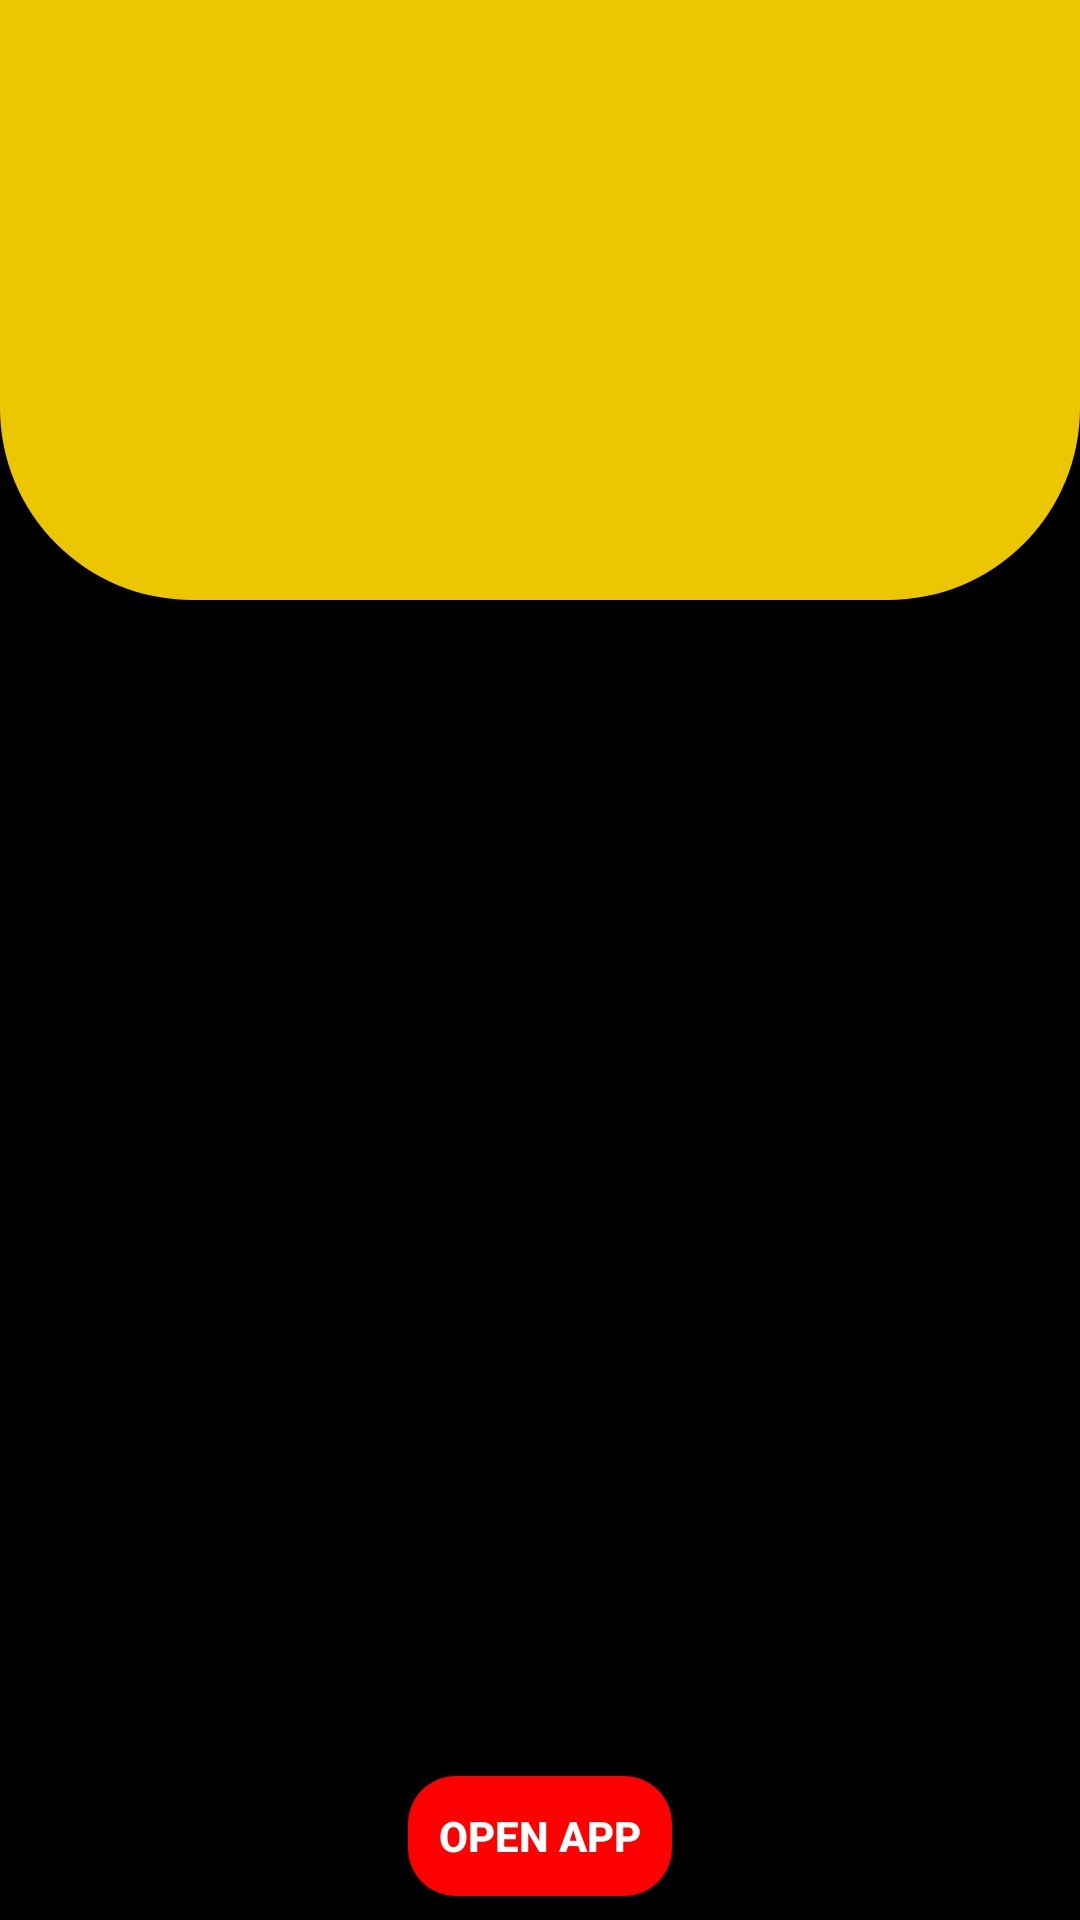

Produce the Android XML layout that renders to this screen, including the resource entries it uses.
<!-- AndroidManifest.xml: activity theme AppTheme.NoActionBar -->
<!-- res/layout/activity_splash.xml -->
<?xml version="1.0" encoding="utf-8"?>
<androidx.constraintlayout.widget.ConstraintLayout xmlns:android="http://schemas.android.com/apk/res/android"
    xmlns:ads="http://schemas.android.com/apk/res-auto"
    xmlns:app="http://schemas.android.com/apk/res-auto"
    xmlns:tools="http://schemas.android.com/tools"
    android:layout_width="match_parent"
    android:layout_height="match_parent"
    android:background="@color/black"
    tools:context=".ui.SplashActivity">

    <View
        android:id="@+id/constraintLayout10"
        android:layout_width="match_parent"
        android:layout_height="200dp"
        android:background="@drawable/bottom_corner_background_yellow"
        app:layout_constraintEnd_toEndOf="parent"
        app:layout_constraintStart_toStartOf="parent"
        app:layout_constraintTop_toTopOf="parent">

    </View>

    <Spinner
        android:id="@+id/spinner"
        android:layout_width="wrap_content"
        android:layout_height="wrap_content"
        android:layout_marginTop="16dp"
        android:backgroundTint="@color/black1"
        ads:layout_constraintEnd_toEndOf="parent"
        ads:layout_constraintStart_toStartOf="parent"
        ads:layout_constraintTop_toTopOf="parent" />


    <androidx.viewpager.widget.ViewPager
        android:id="@+id/view_pager_splash_id"
        android:layout_width="match_parent"
        android:layout_height="0dp"
        android:layout_marginTop="8dp"
        ads:layout_constraintBottom_toTopOf="@+id/button"
        ads:layout_constraintEnd_toEndOf="parent"
        ads:layout_constraintStart_toStartOf="parent"
        ads:layout_constraintTop_toBottomOf="@+id/spinner" />

    <Button
        android:id="@+id/button"
        android:layout_width="wrap_content"
        android:layout_height="40dp"
        android:layout_marginBottom="8dp"
        android:background="@drawable/full_corner_background_red"
        android:text="@string/open_app"
        android:textColor="@color/whit"
        android:textStyle="bold"
        ads:layout_constraintBottom_toBottomOf="parent"
        ads:layout_constraintEnd_toEndOf="parent"
        ads:layout_constraintStart_toStartOf="parent" />

    <ProgressBar
        android:id="@+id/progress_bar_splash_id"
        android:layout_width="wrap_content"
        android:layout_height="wrap_content"
        android:layout_gravity="center"
        ads:layout_constraintBottom_toBottomOf="parent"
        ads:layout_constraintEnd_toEndOf="parent"
        ads:layout_constraintStart_toStartOf="parent"
        ads:layout_constraintTop_toBottomOf="@+id/constraintLayout10" />


    <include
        layout="@layout/no_internet"
        android:layout_width="match_parent"
        android:layout_height="match_parent"
        android:visibility="gone"
        app:layout_constraintBottom_toBottomOf="parent"
        app:layout_constraintEnd_toEndOf="parent"
        app:layout_constraintStart_toStartOf="parent"
        app:layout_constraintTop_toTopOf="parent" />


</androidx.constraintlayout.widget.ConstraintLayout>
<!-- res/layout/no_internet.xml (included above) -->
<?xml version="1.0" encoding="utf-8"?>
<androidx.constraintlayout.widget.ConstraintLayout xmlns:android="http://schemas.android.com/apk/res/android"
    xmlns:app="http://schemas.android.com/apk/res-auto"
    android:id="@+id/constraint_check_internet_id"
    android:layout_width="match_parent"
    android:layout_height="match_parent"
    android:layout_gravity="center"
    android:background="@color/black1">

    <androidx.constraintlayout.widget.ConstraintLayout
        android:layout_width="wrap_content"
        android:layout_height="wrap_content"
        app:layout_constraintBottom_toBottomOf="parent"
        app:layout_constraintEnd_toEndOf="parent"
        app:layout_constraintStart_toStartOf="parent"
        app:layout_constraintTop_toTopOf="parent">

        <ImageView
            android:id="@+id/imageView6"
            android:layout_width="60dp"
            android:layout_height="60dp"
            android:foreground="?android:attr/selectableItemBackground"
            android:scaleType="fitXY"
            app:layout_constraintEnd_toEndOf="parent"
            app:layout_constraintStart_toStartOf="parent"
            app:layout_constraintTop_toTopOf="parent"
            app:srcCompat="@drawable/wifi2" />

        <TextView
            android:id="@+id/textView17"
            android:layout_width="wrap_content"
            android:layout_height="wrap_content"
            android:gravity="center"
            android:paddingLeft="8dp"
            android:paddingRight="8dp"
            android:text="@string/no_internet"
            android:textColor="@color/whit"
            app:layout_constraintEnd_toEndOf="@+id/imageView6"
            app:layout_constraintStart_toStartOf="@+id/imageView6"
            app:layout_constraintTop_toBottomOf="@+id/imageView6" />

        <Button
            android:id="@+id/button2"
            android:layout_width="wrap_content"
            android:layout_height="30dp"
            android:layout_marginStart="16dp"
            android:layout_marginTop="16dp"
            android:layout_marginEnd="16dp"
            android:background="@color/black1"
            android:foreground="@drawable/border_rectangl_yellow_1dp"
            android:onClick="onClickButtonTurnOnWifi"
            android:paddingLeft="24dp"
            android:paddingRight="24dp"
            android:text="@string/turn_on_wifi"
            android:textColor="@color/yellow"
            app:layout_constraintEnd_toEndOf="parent"
            app:layout_constraintStart_toStartOf="parent"
            app:layout_constraintTop_toBottomOf="@+id/textView17" />

        <LinearLayout
            android:id="@+id/try_check_internet_id"
            android:layout_width="match_parent"
            android:layout_height="wrap_content"
            android:layout_marginTop="8dp"
            android:foreground="?android:attr/selectableItemBackground"
            android:onClick="onClickTryAgain"
            android:orientation="horizontal"
            android:padding="8dp"
            app:layout_constraintEnd_toEndOf="@+id/button2"
            app:layout_constraintStart_toStartOf="@+id/button2"
            app:layout_constraintTop_toBottomOf="@+id/button2">

            <ImageView
                android:id="@+id/imageView8"
                android:layout_width="wrap_content"
                android:layout_height="match_parent"
                android:layout_gravity="center|center_horizontal"
                android:layout_marginRight="4dp"
                android:src="@drawable/ic_baseline_refresh_24" />

            <TextView
                android:id="@+id/textView18"
                android:layout_width="wrap_content"
                android:layout_height="wrap_content"
                android:text="@string/try_again"
                android:textColor="@color/whit" />

        </LinearLayout>

    </androidx.constraintlayout.widget.ConstraintLayout>

</androidx.constraintlayout.widget.ConstraintLayout>
<!-- resources referenced by this layout -->
<resources>
  <color name="black">#000000</color>
  <color name="black1">#151515</color>
  <color name="whit">#FFFFFF</color>
  <color name="yellow">#ECC600</color>
  <!-- drawable border_rectangl_yellow_1dp (drawable) -->
  <?xml version="1.0" encoding="utf-8"?>
  <shape xmlns:android="http://schemas.android.com/apk/res/android"
      android:shape="rectangle">
      <solid android:color="@color/noColor" />
  
      <stroke
          android:width="1dp"
          android:color="@color/yellow" />
  
      
  
      <corners
          android:bottomLeftRadius="16dp"
          android:bottomRightRadius="16dp"
          android:topLeftRadius="16dp"
          android:topRightRadius="16dp" />
  </shape>
  <!-- drawable bottom_corner_background_yellow (drawable) -->
  <?xml version="1.0" encoding="utf-8"?>
  <shape xmlns:android="http://schemas.android.com/apk/res/android">
      <solid android:color="@color/yellow" />
      <corners
          android:bottomLeftRadius="64dp"
          android:bottomRightRadius="64dp" />
  </shape>
  <!-- drawable full_corner_background_red (drawable) -->
  <?xml version="1.0" encoding="utf-8"?>
  <shape xmlns:android="http://schemas.android.com/apk/res/android">
      <solid android:color="@color/red"></solid>
      <corners
          android:bottomLeftRadius="16dp"
          android:bottomRightRadius="16dp"
          android:topLeftRadius="16dp"
          android:topRightRadius="16dp"></corners>
  </shape>
  <!-- drawable wifi2: png bitmap (drawable, 10947 bytes) -->
  <string name="no_internet">No Internet !</string>
  <string name="open_app">Open App</string>
  <string name="try_again">Try Again</string>
  <string name="turn_on_wifi">TURN ON WIFI</string>
  <style name="AppTheme.NoActionBar">
          <item name="windowActionBar">false</item>
          <item name="windowNoTitle">true</item>
      </style>
  <color name="noColor">#00000000</color>
  <color name="red">#FF0000</color>
</resources>
